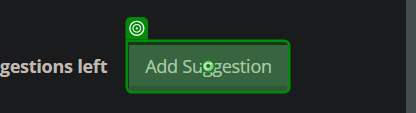
Task: Request audiobooks on a Google Doc list from BPL

Workflow: BPL

Step 1: click on the button 'Add Suggestion' in window 'Suggested Purchases | Boston Public Library | BiblioCommons' (chrome.exe)

Step 2: overlay in window 'Suggested Purchases | Boston Public Library | BiblioCommons' (chrome.exe) (no picture)

Step 3: type [bookTitle] into the text box 'title' in window 'Suggested Purchases | Boston Public Library | BiblioCommons' (chrome.exe) (no picture)

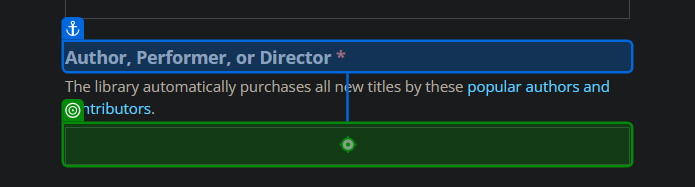
Step 4: type [bookAuthor] into the text box 'author' in window 'Suggested Purchases | Boston Public Library | BiblioCommons' (chrome.exe)

Step 5: type a value into the text box 'publication_year' in window 'Suggested Purchases | Boston Public Library | BiblioCommons' (chrome.exe) (no picture)

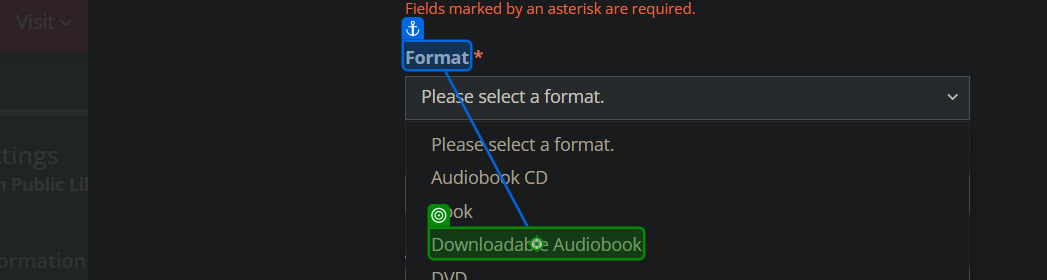
Step 6: select "Downloadable Audiobook" in the element 'Downloadable Audiobook' in window 'Suggested Purchases | Boston Public Library | BiblioCommons' (chrome.exe)

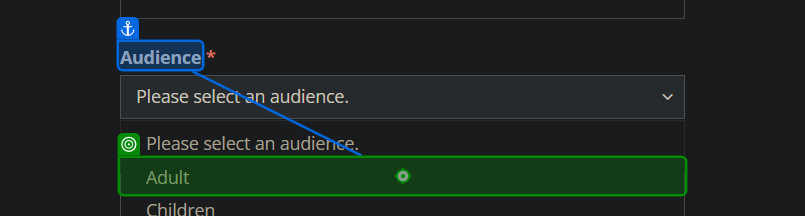
Step 7: select "Adult" in the link 'Adult' in window 'Suggested Purchases | Boston Public Library | BiblioCommons' (chrome.exe)
